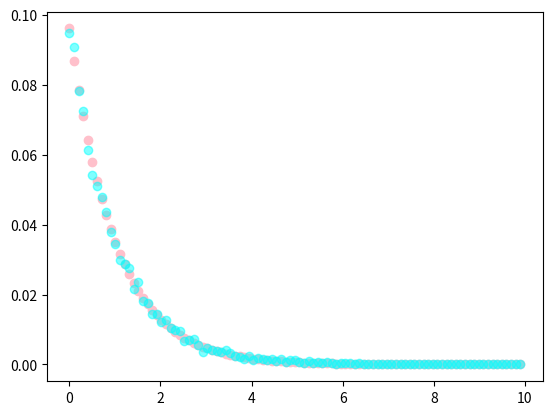
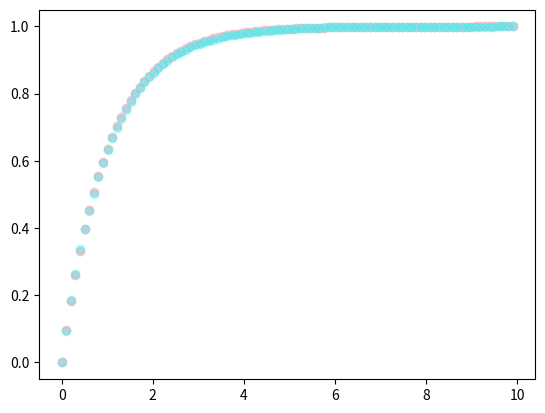

Write the Python code that produced these figures, in order.
# -*- coding: utf-8 -*-
"""Exponential.ipynb

Automatically generated by Colaboratory.

Original file is located at
    https://colab.research.google.com/<link-removed>
"""

import numpy as np
import matplotlib
import matplotlib.pyplot as plt
from matplotlib.pyplot import figure
from scipy.stats import expon
from math import e
import math

def count_in_interval(arr, left_lim, right_lim):
      ctr = 0
      for x in arr:
        if x >= left_lim and x <= right_lim:
          ctr += 1
      return ctr

def count_smaller(arr, left_lim):
      ctr = 0
      for x in arr:
        if x <= left_lim:
          ctr += 1
      return ctr

def Exponential(l, N):

    uniform_array = []
    for i in range(N):
        uniform_array.append(np.random.uniform(0, 1))
    
    logs = np.log(uniform_array)
    exp_simulated = [log * (-1) for log in logs] 


    return exp_simulated

def see_pdf(l, simulated_values, bins_number):

    x_bins = np.linspace(0, 10, bins_number) 

    actual_pdf = []
    for i in range(len(x_bins) - 1):
        actual_pdf.append(math.pow(e, (-1) * l * x_bins[i]) - math.pow(e, (-1)* l * x_bins[i+1]))

    distribution = []
    for i in range(len(x_bins) - 1):
        ctr = count_in_interval(simulated_values, x_bins[i], x_bins[i + 1])
        distribution.append(ctr / len(simulated_values))
    
    fig, ax = plt.subplots(1, 1)
    ax.scatter(x_bins[:-1], actual_pdf, color = 'pink', label = 'built-in pdf', alpha=1)
    ax.scatter(x_bins[:-1], distribution, color = 'cyan', label = 'simulated pdf', alpha=0.5)

def see_cdf(l, simulated_values, bins_number):
    x_bins = np.linspace(0, 10, bins_number) 

    actual_cdf = []
    for i in range(len(x_bins) - 1): 
        actual_cdf.append(1 - math.pow(e, (-1)* l * x_bins[i]))

  
    distribution = []
    for i in range(len(x_bins) - 1):
        ctr = count_smaller(simulated_values, x_bins[i])
        distribution.append(ctr / len(simulated_values))

    
    fig, ax = plt.subplots(1, 1)
    ax.scatter(x_bins[:-1], actual_cdf, color = 'pink', label = 'built-in pdf', alpha=1)
    ax.scatter(x_bins[:-1], distribution, color = 'cyan', label = 'simulated pdf', alpha=0.3)

def main():
    l = 1
    N = 10000
    bins_number = 100
    simulated_values = Exponential(l, N)
    see_pdf(l, simulated_values, bins_number)
    see_cdf(l, simulated_values, bins_number)

if __name__ == "__main__":
    main()